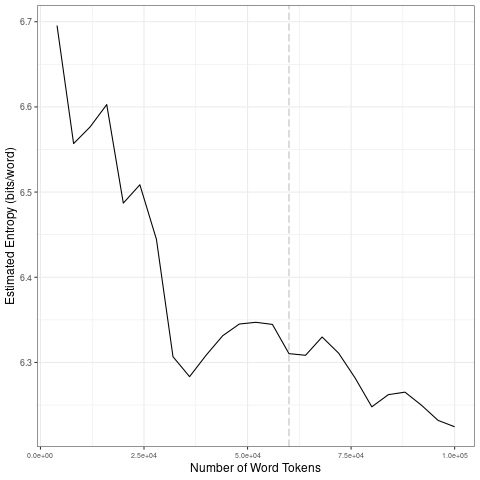

The table this chart was drawn from, first rows:
file, entropy.Corpus.Size, entropy.Entropy, sd.Corpus.Size, sd.SD
data/2021_by_fr/2021-12-11_tokens_1-gram…, 4000, 6.696, 20000, 0.07578
data/2021_by_fr/2021-12-11_tokens_1-gram…, 8000, 6.557, 40000, 0.1001
data/2021_by_fr/2021-12-11_tokens_1-gram…, 12000, 6.577, 60000, 0.01549
data/2021_by_fr/2021-12-11_tokens_1-gram…, 16000, 6.603, 80000, 0.03179
data/2021_by_fr/2021-12-11_tokens_1-gram…, 20000, 6.487, 1e+05, 0.01804
data/2021_by_fr/2021-12-11_tokens_1-gram…, 24000, 6.509, 20000, 0.07578
data/2021_by_fr/2021-12-11_tokens_1-gram…, 28000, 6.444, 40000, 0.1001
data/2021_by_fr/2021-12-11_tokens_1-gram…, 32000, 6.307, 60000, 0.01549
data/2021_by_fr/2021-12-11_tokens_1-gram…, 36000, 6.283, 80000, 0.03179
data/2021_by_fr/2021-12-11_tokens_1-gram…, 40000, 6.309, 1e+05, 0.01804
data/2021_by_fr/2021-12-11_tokens_1-gram…, 44000, 6.331, 20000, 0.07578
data/2021_by_fr/2021-12-11_tokens_1-gram…, 48000, 6.345, 40000, 0.1001
data/2021_by_fr/2021-12-11_tokens_1-gram…, 52000, 6.347, 60000, 0.01549
data/2021_by_fr/2021-12-11_tokens_1-gram…, 56000, 6.345, 80000, 0.03179
data/2021_by_fr/2021-12-11_tokens_1-gram…, 60000, 6.31, 1e+05, 0.01804
data/2021_by_fr/2021-12-11_tokens_1-gram…, 64000, 6.308, 20000, 0.07578
data/2021_by_fr/2021-12-11_tokens_1-gram…, 68000, 6.33, 40000, 0.1001
data/2021_by_fr/2021-12-11_tokens_1-gram…, 72000, 6.311, 60000, 0.01549
data/2021_by_fr/2021-12-11_tokens_1-gram…, 76000, 6.282, 80000, 0.03179
data/2021_by_fr/2021-12-11_tokens_1-gram…, 80000, 6.248, 1e+05, 0.01804
data/2021_by_fr/2021-12-11_tokens_1-gram…, 84000, 6.262, 20000, 0.07578
data/2021_by_fr/2021-12-11_tokens_1-gram…, 88000, 6.265, 40000, 0.1001
data/2021_by_fr/2021-12-11_tokens_1-gram…, 92000, 6.25, 60000, 0.01549
data/2021_by_fr/2021-12-11_tokens_1-gram…, 96000, 6.232, 80000, 0.03179
data/2021_by_fr/2021-12-11_tokens_1-gram…, 1e+05, 6.224, 1e+05, 0.01804
